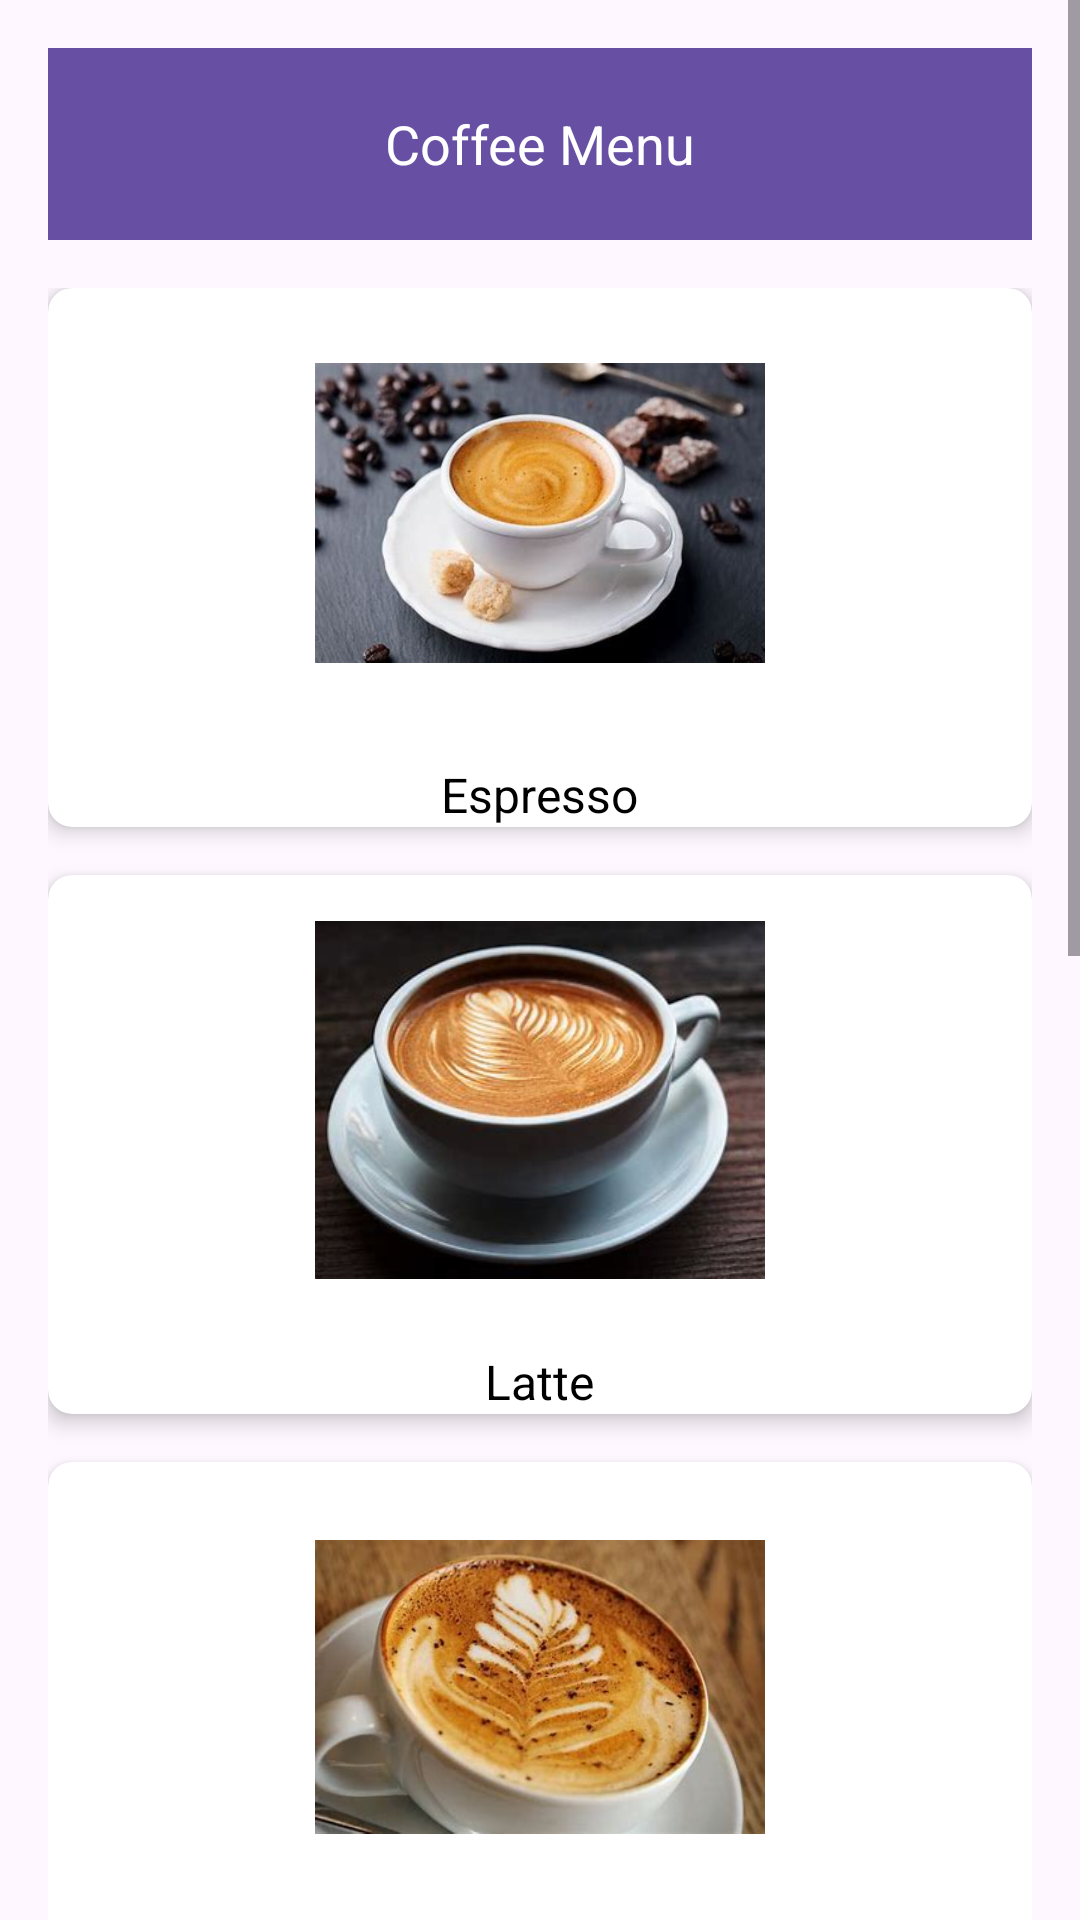

Here is an Android app screen rendered from its layout file. Give the layout XML and the strings, colors and styles it references.
<!-- AndroidManifest.xml: application theme Theme.KeniKape -->
<!-- res/layout/activity_productpage.xml -->
<?xml version="1.0" encoding="utf-8"?>
<ScrollView xmlns:android="http://schemas.android.com/apk/res/android"
    android:layout_width="match_parent"
    android:layout_height="match_parent"
    android:fillViewport="true">

    <androidx.constraintlayout.widget.ConstraintLayout
        android:layout_width="match_parent"
        android:layout_height="wrap_content"
        android:padding="16dp"
        xmlns:app="http://schemas.android.com/apk/res-auto"
        xmlns:tools="http://schemas.android.com/tools"
        tools:context=".ProductPageActivity">

        
        <androidx.appcompat.widget.Toolbar
            android:id="@+id/topMenu"
            android:layout_width="0dp"
            android:layout_height="wrap_content"
            android:background="?attr/colorPrimary"
            android:title="Coffee Products"
            android:titleTextColor="@android:color/white"
            app:layout_constraintTop_toTopOf="parent"
            app:layout_constraintStart_toStartOf="parent"
            app:layout_constraintEnd_toEndOf="parent">

            
            <TextView
                android:id="@+id/coffeeMenuText"
                android:layout_width="wrap_content"
                android:layout_height="wrap_content"
                android:text="Coffee Menu"
                android:textSize="18sp"
                android:textColor="@android:color/white"
                android:layout_gravity="center"
                android:padding="8dp"/>
        </androidx.appcompat.widget.Toolbar>

        
        <LinearLayout
            android:layout_width="match_parent"
            android:layout_height="wrap_content"
            android:orientation="vertical"
            android:layout_marginTop="16dp"
            app:layout_constraintTop_toBottomOf="@id/topMenu">

            
            <androidx.cardview.widget.CardView
                android:id="@+id/coffee1"
                android:layout_width="match_parent"
                android:layout_height="wrap_content"
                android:layout_marginBottom="16dp"
                android:clickable="true"
                android:focusable="true"
                app:cardElevation="4dp"
                app:cardCornerRadius="8dp">

                <LinearLayout
                    android:layout_width="match_parent"
                    android:layout_height="wrap_content"
                    android:orientation="vertical"
                    android:gravity="center">

                    <ImageView
                        android:layout_width="150dp"
                        android:layout_height="150dp"
                        android:src="@drawable/coffee1"
                        android:contentDescription="Coffee 1" />

                    <TextView
                        android:layout_width="wrap_content"
                        android:layout_height="wrap_content"
                        android:text="Espresso"
                        android:textSize="16sp"
                        android:layout_marginTop="8dp"
                        android:textColor="@android:color/black"
                        android:gravity="center" />
                </LinearLayout>
            </androidx.cardview.widget.CardView>

            <androidx.cardview.widget.CardView
                android:id="@+id/coffee2"
                android:layout_width="match_parent"
                android:layout_height="wrap_content"
                android:layout_marginBottom="16dp"
                android:clickable="true"
                android:focusable="true"
                app:cardElevation="4dp"
                app:cardCornerRadius="8dp">

                <LinearLayout
                    android:layout_width="match_parent"
                    android:layout_height="wrap_content"
                    android:orientation="vertical"
                    android:gravity="center">

                    <ImageView
                        android:layout_width="150dp"
                        android:layout_height="150dp"
                        android:src="@drawable/coffee2"
                        android:contentDescription="Coffee 2" />

                    <TextView
                        android:layout_width="wrap_content"
                        android:layout_height="wrap_content"
                        android:text="Latte"
                        android:textSize="16sp"
                        android:layout_marginTop="8dp"
                        android:textColor="@android:color/black"
                        android:gravity="center" />
                </LinearLayout>
            </androidx.cardview.widget.CardView>

            <androidx.cardview.widget.CardView
                android:id="@+id/coffee3"
                android:layout_width="match_parent"
                android:layout_height="wrap_content"
                android:layout_marginBottom="16dp"
                android:clickable="true"
                android:focusable="true"
                app:cardElevation="4dp"
                app:cardCornerRadius="8dp">

                <LinearLayout
                    android:layout_width="match_parent"
                    android:layout_height="wrap_content"
                    android:orientation="vertical"
                    android:gravity="center">

                    <ImageView
                        android:layout_width="150dp"
                        android:layout_height="150dp"
                        android:src="@drawable/coffee3"
                        android:contentDescription="Coffee 3" />

                    <TextView
                        android:layout_width="wrap_content"
                        android:layout_height="wrap_content"
                        android:text="Cappuccino"
                        android:textSize="16sp"
                        android:layout_marginTop="8dp"
                        android:textColor="@android:color/black"
                        android:gravity="center" />
                </LinearLayout>
            </androidx.cardview.widget.CardView>

            <androidx.cardview.widget.CardView
                android:id="@+id/coffee4"
                android:layout_width="match_parent"
                android:layout_height="wrap_content"
                android:layout_marginBottom="16dp"
                android:clickable="true"
                android:focusable="true"
                app:cardElevation="4dp"
                app:cardCornerRadius="8dp">

                <LinearLayout
                    android:layout_width="match_parent"
                    android:layout_height="wrap_content"
                    android:orientation="vertical"
                    android:gravity="center">

                    <ImageView
                        android:layout_width="150dp"
                        android:layout_height="150dp"
                        android:src="@drawable/coffee4"
                        android:contentDescription="Coffee 4" />

                    <TextView
                        android:layout_width="wrap_content"
                        android:layout_height="wrap_content"
                        android:text="Mocha"
                        android:textSize="16sp"
                        android:layout_marginTop="8dp"
                        android:textColor="@android:color/black"
                        android:gravity="center" />
                </LinearLayout>
            </androidx.cardview.widget.CardView>

            <androidx.cardview.widget.CardView
                android:id="@+id/coffee5"
                android:layout_width="match_parent"
                android:layout_height="wrap_content"
                android:layout_marginBottom="16dp"
                android:clickable="true"
                android:focusable="true"
                app:cardElevation="4dp"
                app:cardCornerRadius="8dp">

                <LinearLayout
                    android:layout_width="match_parent"
                    android:layout_height="wrap_content"
                    android:orientation="vertical"
                    android:gravity="center">

                    <ImageView
                        android:layout_width="150dp"
                        android:layout_height="150dp"
                        android:src="@drawable/coffee5"
                        android:contentDescription="Coffee 5" />

                    <TextView
                        android:layout_width="wrap_content"
                        android:layout_height="wrap_content"
                        android:text="Americano"
                        android:textSize="16sp"
                        android:layout_marginTop="8dp"
                        android:textColor="@android:color/black"
                        android:gravity="center" />
                </LinearLayout>
            </androidx.cardview.widget.CardView>

            <androidx.cardview.widget.CardView
                android:id="@+id/coffee6"
                android:layout_width="match_parent"
                android:layout_height="wrap_content"
                android:layout_marginBottom="16dp"
                android:clickable="true"
                android:focusable="true"
                app:cardElevation="4dp"
                app:cardCornerRadius="8dp">

                <LinearLayout
                    android:layout_width="match_parent"
                    android:layout_height="wrap_content"
                    android:orientation="vertical"
                    android:gravity="center">

                    <ImageView
                        android:layout_width="150dp"
                        android:layout_height="150dp"
                        android:src="@drawable/coffee6"
                        android:contentDescription="Coffee 6" />

                    <TextView
                        android:layout_width="wrap_content"
                        android:layout_height="wrap_content"
                        android:text="Macchiato"
                        android:textSize="16sp"
                        android:layout_marginTop="8dp"
                        android:textColor="@android:color/black"
                        android:gravity="center" />
                </LinearLayout>
            </androidx.cardview.widget.CardView>

        </LinearLayout>
    </androidx.constraintlayout.widget.ConstraintLayout>
</ScrollView>
<!-- resources referenced by this layout -->
<resources>
  <!-- drawable coffee1: jpg bitmap (drawable, 16001 bytes) -->
  <!-- drawable coffee2: jpg bitmap (drawable, 13271 bytes) -->
  <!-- drawable coffee3: jpg bitmap (drawable, 16088 bytes) -->
  <!-- drawable coffee4: jpg bitmap (drawable, 11825 bytes) -->
  <!-- drawable coffee5: jpg bitmap (drawable, 14273 bytes) -->
  <!-- drawable coffee6: jpg bitmap (drawable, 11914 bytes) -->
  <style name="Theme.KeniKape" parent="Base.Theme.KeniKape" />
  <style name="Base.Theme.KeniKape" parent="Theme.Material3.DayNight.NoActionBar">
          
          
      </style>
</resources>
